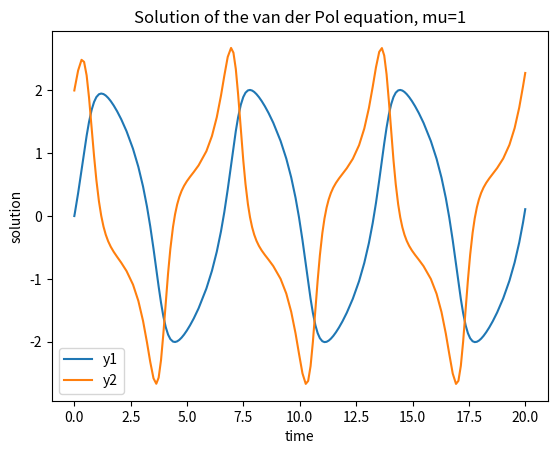

Recreate this plot in Python.
#!/usr/bin/python3

import numpy as np
import scipy.integrate
import matplotlib.pyplot as plt

def vdp(t,y):
    """calculate Van Der Pol Derivatives"""
    # y is a tuple (y0,y1)
    y0dot = y[1]
    y1dot = (1-y[0]**2)*y[1]-y[0]
    dydt = ( y0dot, y1dot )
    return dydt

solution = scipy.integrate.solve_ivp(vdp, t_span=(0,20), y0=(0,2), method='RK45', rtol=1e-6)

t = solution.t
y0 = solution.y[0]
y1 = solution.y[1]

fig = plt.figure()
ax = fig.add_subplot(1, 1, 1)
ax.plot(t, y0, color='tab:blue', label='y1')
ax.plot(t, y1, color='tab:orange', label='y2')
ax.set_title('Solution of the van der Pol equation, mu=1')
ax.set_xlabel('time')
ax.set_ylabel('solution')
ax.legend()
plt.show()
